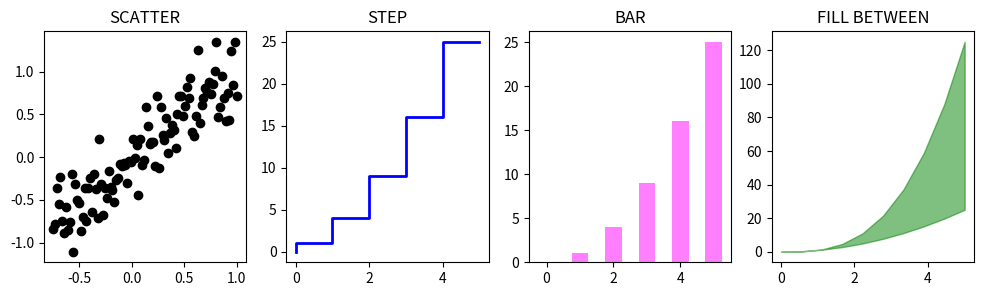

Write Python code to recreate this figure.
import matplotlib.pyplot as plt
from pylab import *

x = linspace(0, 5, 10)
xx = np.linspace(-0.75, 1., 100)
n = np.array([0, 1, 2, 3, 4, 5])

fig, axes = plt.subplots(1, 4, figsize = (12, 3))

axes[0].scatter(xx, xx + 0.25 * randn(len(xx)), color = 'black')
axes[0].set_title('SCATTER')

axes[1].step(n, n ** 2, lw = 2, color = 'blue')
axes[1].set_title('STEP')

axes[2].bar(n, n ** 2, align = 'center', width = 0.5, alpha = 0.5, color = 'magenta')
axes[2].set_title('BAR')

axes[3].fill_between(x, x ** 2, x ** 3, alpha = 0.5, color = 'green')
axes[3].set_title('FILL BETWEEN');